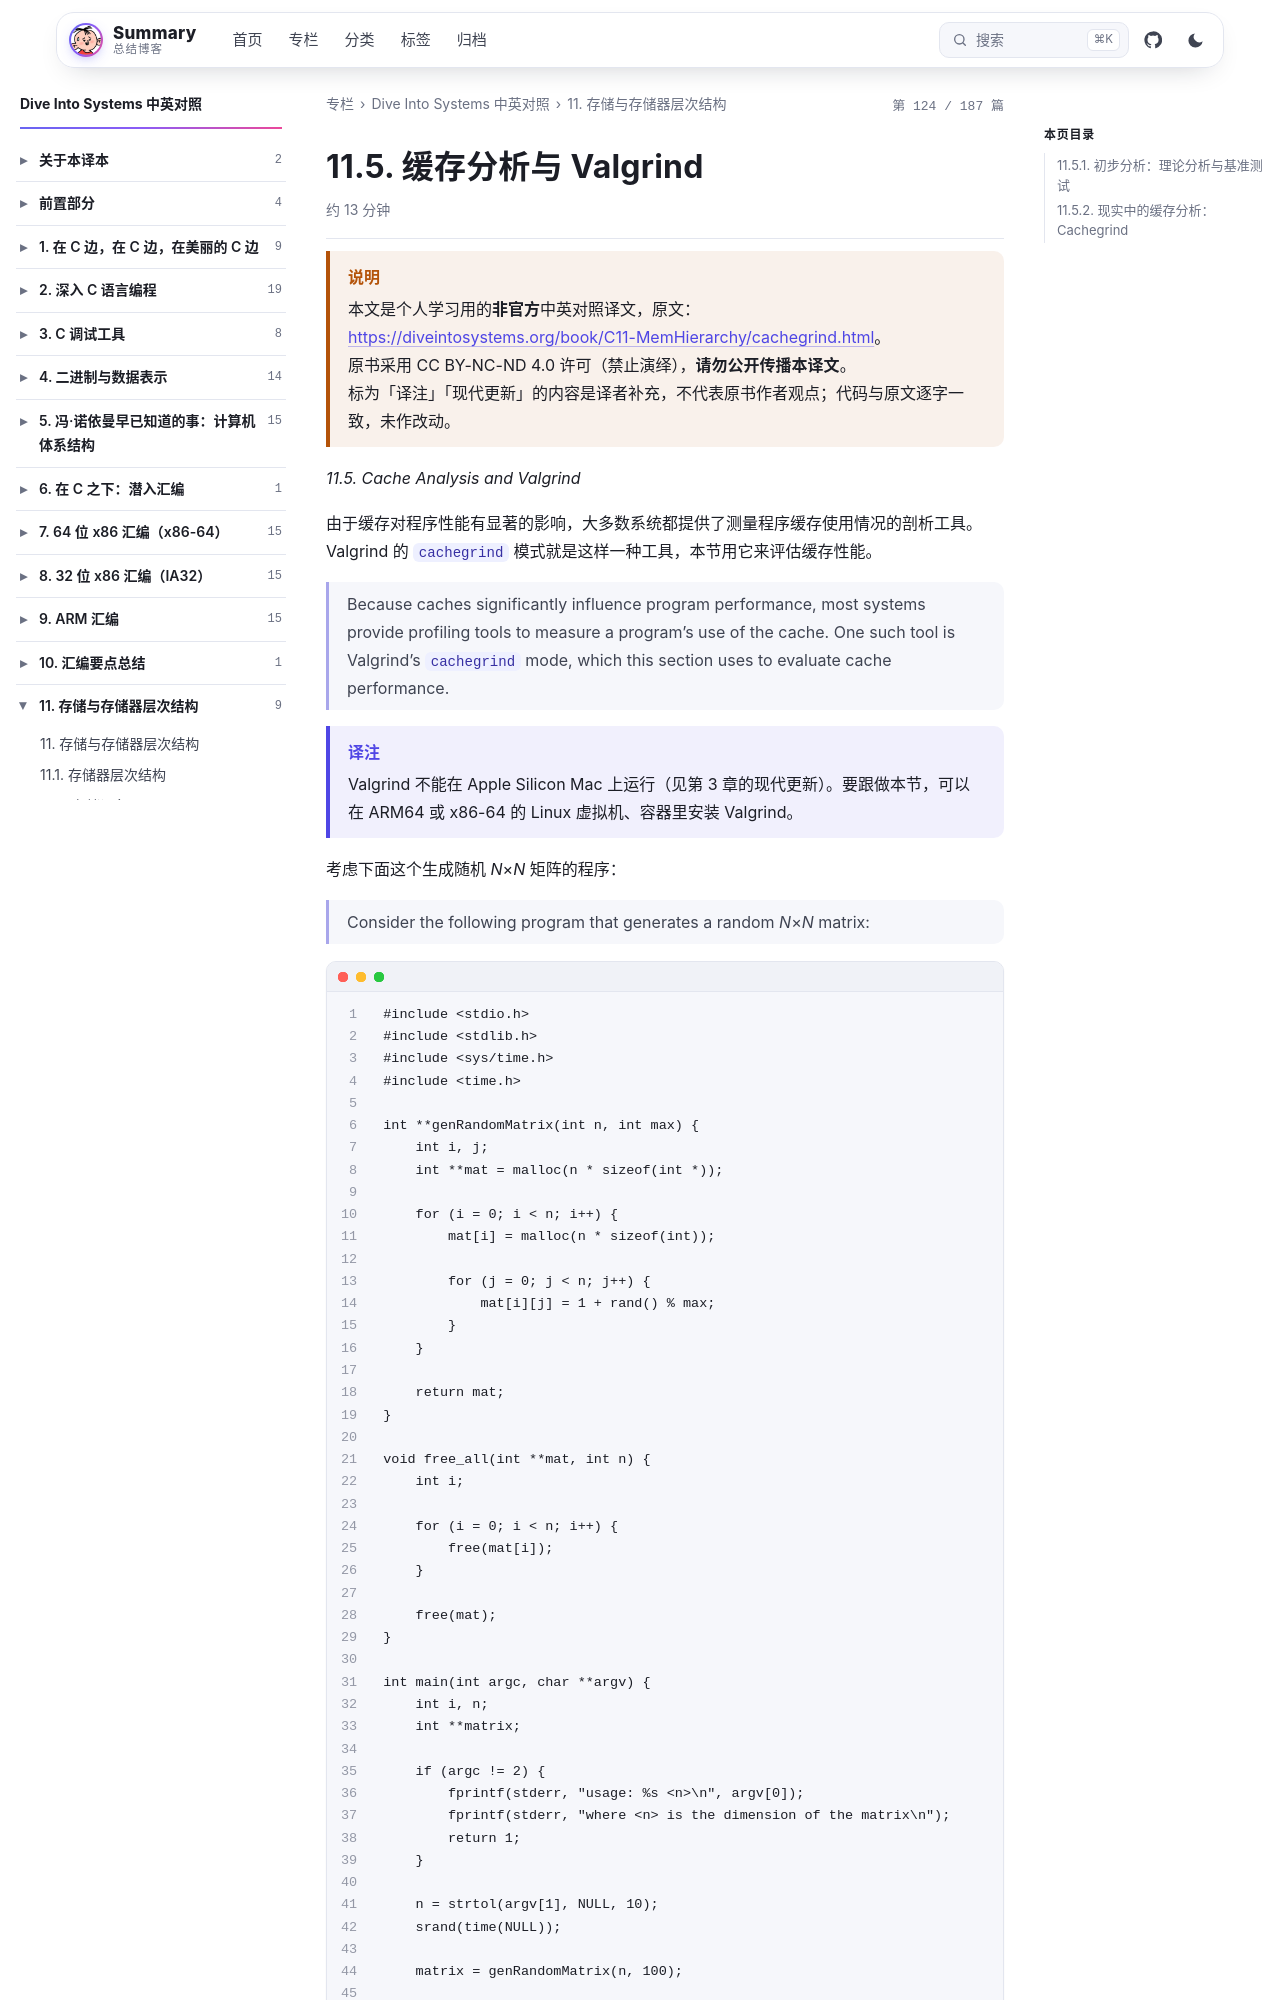

repository: wenPKtalk/wenpktalk.github.io · page: dive-into-systems/C11-MemHierarchy/11.5-cachegrind.html · generator: jekyll

---
title: "11.5. 缓存分析与 Valgrind"
original: https://diveintosystems.org/book/C11-MemHierarchy/cachegrind.html
credit: "Dive Into Systems (Suzanne J. Matthews, Tia Newhall, Kevin C. Webb)"
license: "CC BY-NC-ND 4.0 — 原书版权归作者所有"
book: dive-into-systems
chapter: C11-MemHierarchy
order: 6
disableNunjucks: true
---

> [!WARNING] 说明
> 本文是个人学习用的**非官方**中英对照译文，原文：<https://diveintosystems.org/book/C11-MemHierarchy/cachegrind.html>。
> 原书采用 CC BY-NC-ND 4.0 许可（禁止演绎），**请勿公开传播本译文**。
> 标为「译注」「现代更新」的内容是译者补充，不代表原书作者观点；代码与原文逐字一致，未作改动。


*11.5. Cache Analysis and Valgrind*

由于缓存对程序性能有显著的影响，大多数系统都提供了测量程序缓存使用情况的剖析工具。Valgrind 的 `cachegrind` 模式就是这样一种工具，本节用它来评估缓存性能。

> Because caches significantly influence program performance, most systems provide profiling tools to measure a program’s use of the cache. One such tool is Valgrind’s `cachegrind` mode, which this section uses to evaluate cache performance.

> [!NOTE] 译注
> Valgrind 不能在 Apple Silicon Mac 上运行（见第 3 章的现代更新）。要跟做本节，可以在 ARM64 或 x86-64 的 Linux 虚拟机、容器里安装 Valgrind。

考虑下面这个生成随机 *N*×*N* 矩阵的程序：

> Consider the following program that generates a random *N*×*N* matrix:

```
#include <stdio.h>
#include <stdlib.h>
#include <sys/time.h>
#include <time.h>

int **genRandomMatrix(int n, int max) {
    int i, j;
    int **mat = malloc(n * sizeof(int *));

    for (i = 0; i < n; i++) {
        mat[i] = malloc(n * sizeof(int));

        for (j = 0; j < n; j++) {
            mat[i][j] = 1 + rand() % max;
        }
    }

    return mat;
}

void free_all(int **mat, int n) {
    int i;

    for (i = 0; i < n; i++) {
        free(mat[i]);
    }

    free(mat);
}

int main(int argc, char **argv) {
    int i, n;
    int **matrix;

    if (argc != 2) {
        fprintf(stderr, "usage: %s <n>\n", argv[0]);
        fprintf(stderr, "where <n> is the dimension of the matrix\n");
        return 1;
    }

    n = strtol(argv[1], NULL, 10);
    srand(time(NULL));

    matrix = genRandomMatrix(n, 100);

    free_all(matrix, n);
    return 0;
}
```

本章前面几节介绍了两个求矩阵所有元素平均值的函数。它们的唯一区别是对矩阵的下标方式：

> Prior sections in this chapter introduced two functions for averaging every element of a matrix. They differ only in the way they index into the matrix:

```
float averageMat_v1(int **mat, int n) {
    int i, j, total = 0;

    for (i = 0; i < n; i++) {
        for (j = 0; j < n; j++) {
            // Note indexing: [i][j]
            total += mat[i][j];
        }
    }

    return (float) total / (n * n);
}
```

```
float averageMat_v2(int **mat, int n) {
    int i, j, total = 0;
